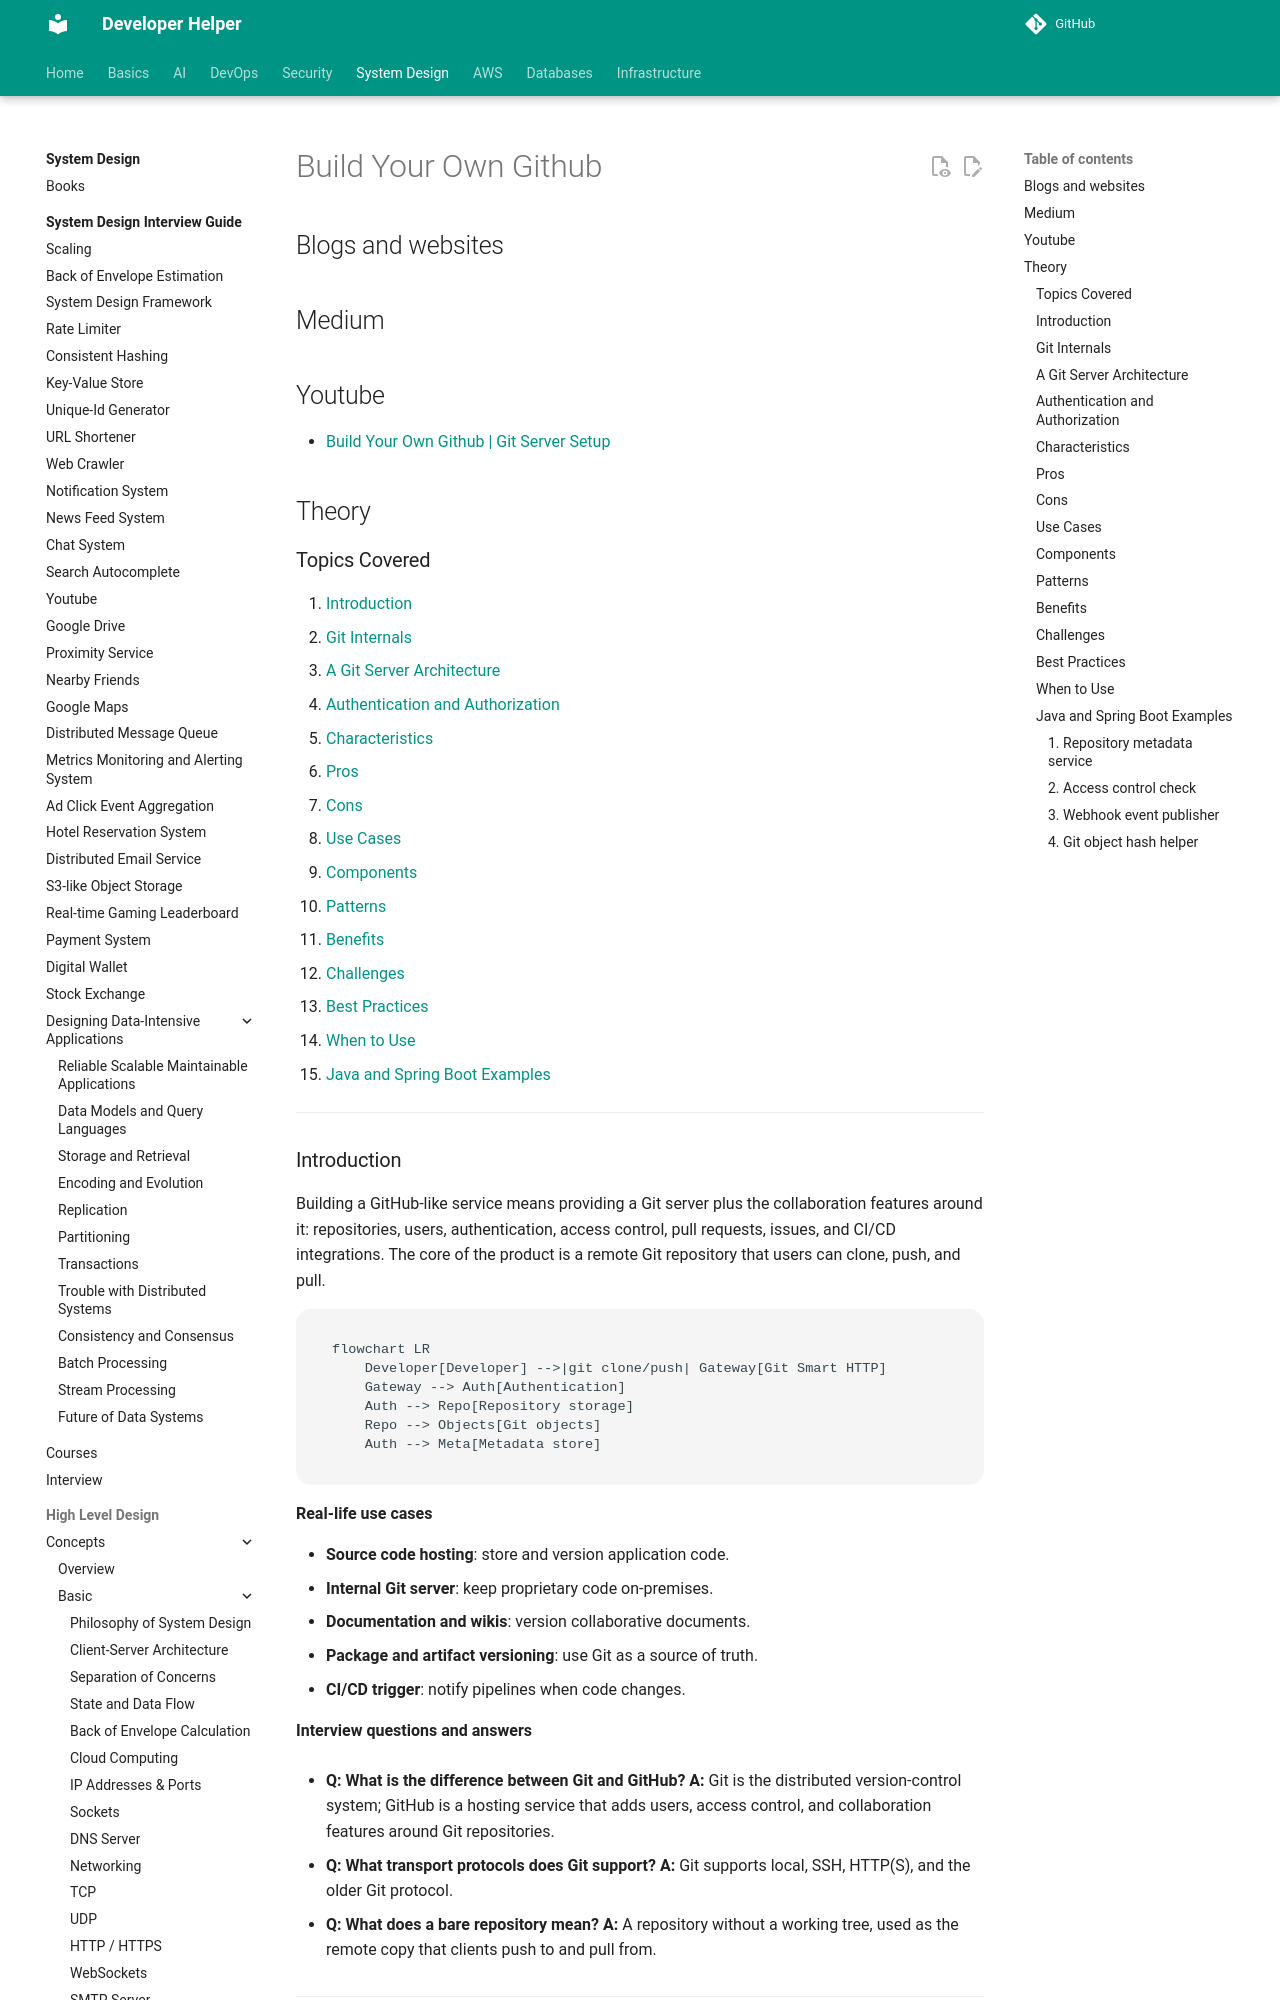

repository: abhishekghoshh/developer-helper · page: system-design/high-level/concepts/advanced/github-server/index.html · generator: mkdocs

# Build Your Own Github

## Blogs and websites


## Medium


## Youtube

- [Build Your Own Github | Git Server Setup](https://www.youtube.com/watch?v=jp83Gbn4Wq8)


## Theory

### Topics Covered

1. [Introduction](#introduction)
2. [Git Internals](#git-internals)
3. [A Git Server Architecture](#a-git-server-architecture)
4. [Authentication and Authorization](#authentication-and-authorization)
5. [Characteristics](#characteristics)
6. [Pros](#pros)
7. [Cons](#cons)
8. [Use Cases](#use-cases)
9. [Components](#components)
10. [Patterns](#patterns)
11. [Benefits](#benefits)
12. [Challenges](#challenges)
13. [Best Practices](#best-practices)
14. [When to Use](#when-to-use)
15. [Java and Spring Boot Examples](#java-and-spring-boot-examples)

---

### Introduction

Building a GitHub-like service means providing a Git server plus the collaboration features around it: repositories, users, authentication, access control, pull requests, issues, and CI/CD integrations. The core of the product is a remote Git repository that users can clone, push, and pull.

```mermaid
flowchart LR
    Developer[Developer] -->|git clone/push| Gateway[Git Smart HTTP]
    Gateway --> Auth[Authentication]
    Auth --> Repo[Repository storage]
    Repo --> Objects[Git objects]
    Auth --> Meta[Metadata store]
```

**Real-life use cases**

- **Source code hosting**: store and version application code.
- **Internal Git server**: keep proprietary code on-premises.
- **Documentation and wikis**: version collaborative documents.
- **Package and artifact versioning**: use Git as a source of truth.
- **CI/CD trigger**: notify pipelines when code changes.

**Interview questions and answers**

- **Q: What is the difference between Git and GitHub?**
  **A:** Git is the distributed version-control system; GitHub is a hosting service that adds users, access control, and collaboration features around Git repositories.

- **Q: What transport protocols does Git support?**
  **A:** Git supports local, SSH, HTTP(S), and the older Git protocol.

- **Q: What does a bare repository mean?**
  **A:** A repository without a working tree, used as the remote copy that clients push to and pull from.

---
